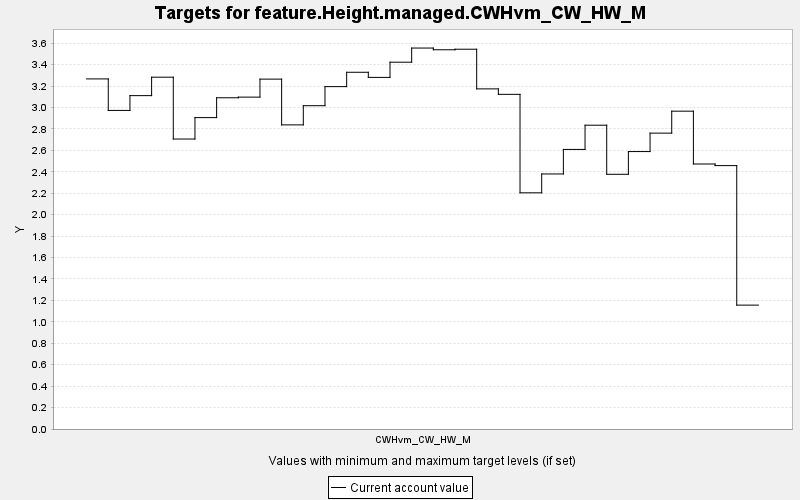

Data behind this chart, as committed beside it:
TARGET, PERIOD, YEAR, PERIODWIDTH, MINIMUM, MAXIMUM, MINWEIGHT, MAXWEIGHT, CURRENT, SUMMARY
feature.Height.managed.CWHvm_CW_HW_M, 0, 0, 10.0, 0.0, 10000, 1.0, 1.0, 3.267, 0.0
feature.Height.managed.CWHvm_CW_HW_M, 1, 10, 10.0, 0.0, 10000, 1.0, 1.0, 2.973, 0.0
feature.Height.managed.CWHvm_CW_HW_M, 2, 20, 10.0, 0.0, 10000, 1.0, 1.0, 3.111, 0.0
feature.Height.managed.CWHvm_CW_HW_M, 3, 30, 10.0, 0.0, 10000, 1.0, 1.0, 3.283, 0.0
feature.Height.managed.CWHvm_CW_HW_M, 4, 40, 10.0, 0.0, 10000, 1.0, 1.0, 2.706, 0.0
feature.Height.managed.CWHvm_CW_HW_M, 5, 50, 10.0, 0.0, 10000, 1.0, 1.0, 2.906, 0.0
feature.Height.managed.CWHvm_CW_HW_M, 6, 60, 10.0, 0.0, 10000, 1.0, 1.0, 3.091, 0.0
feature.Height.managed.CWHvm_CW_HW_M, 7, 70, 10.0, 0.0, 10000, 1.0, 1.0, 3.097, 0.0
feature.Height.managed.CWHvm_CW_HW_M, 8, 80, 10.0, 0.0, 10000, 1.0, 1.0, 3.265, 0.0
feature.Height.managed.CWHvm_CW_HW_M, 9, 90, 10.0, 0.0, 10000, 1.0, 1.0, 2.838, 0.0
feature.Height.managed.CWHvm_CW_HW_M, 10, 100, 10.0, 0.0, 10000, 1.0, 1.0, 3.017, 0.0
feature.Height.managed.CWHvm_CW_HW_M, 11, 110, 10.0, 0.0, 10000, 1.0, 1.0, 3.195, 0.0
feature.Height.managed.CWHvm_CW_HW_M, 12, 120, 10.0, 0.0, 10000, 1.0, 1.0, 3.329, 0.0
feature.Height.managed.CWHvm_CW_HW_M, 13, 130, 10.0, 0.0, 10000, 1.0, 1.0, 3.281, 0.0
feature.Height.managed.CWHvm_CW_HW_M, 14, 140, 10.0, 0.0, 10000, 1.0, 1.0, 3.423, 0.0
feature.Height.managed.CWHvm_CW_HW_M, 15, 150, 10.0, 0.0, 10000, 1.0, 1.0, 3.555, 0.0
feature.Height.managed.CWHvm_CW_HW_M, 16, 160, 10.0, 0.0, 10000, 1.0, 1.0, 3.539, 0.0
feature.Height.managed.CWHvm_CW_HW_M, 17, 170, 10.0, 0.0, 10000, 1.0, 1.0, 3.544, 0.0
feature.Height.managed.CWHvm_CW_HW_M, 18, 180, 10.0, 0.0, 10000, 1.0, 1.0, 3.174, 0.0
feature.Height.managed.CWHvm_CW_HW_M, 19, 190, 10.0, 0.0, 10000, 1.0, 1.0, 3.123, 0.0
feature.Height.managed.CWHvm_CW_HW_M, 20, 200, 10.0, 0.0, 10000, 1.0, 1.0, 2.204, 0.0
feature.Height.managed.CWHvm_CW_HW_M, 21, 210, 10.0, 0.0, 10000, 1.0, 1.0, 2.38, 0.0
feature.Height.managed.CWHvm_CW_HW_M, 22, 220, 10.0, 0.0, 10000, 1.0, 1.0, 2.609, 0.0
feature.Height.managed.CWHvm_CW_HW_M, 23, 230, 10.0, 0.0, 10000, 1.0, 1.0, 2.835, 0.0
feature.Height.managed.CWHvm_CW_HW_M, 24, 240, 10.0, 0.0, 10000, 1.0, 1.0, 2.377, 0.0
feature.Height.managed.CWHvm_CW_HW_M, 25, 250, 10.0, 0.0, 10000, 1.0, 1.0, 2.589, 0.0
feature.Height.managed.CWHvm_CW_HW_M, 26, 260, 10.0, 0.0, 10000, 1.0, 1.0, 2.761, 0.0
feature.Height.managed.CWHvm_CW_HW_M, 27, 270, 10.0, 0.0, 10000, 1.0, 1.0, 2.966, 0.0
feature.Height.managed.CWHvm_CW_HW_M, 28, 280, 10.0, 0.0, 10000, 1.0, 1.0, 2.473, 0.0
feature.Height.managed.CWHvm_CW_HW_M, 29, 290, 10.0, 0.0, 10000, 1.0, 1.0, 2.458, 0.0
feature.Height.managed.CWHvm_CW_HW_M, 30, 300, 10.0, 0.0, 10000, 1.0, 1.0, 1.156, 0.0
